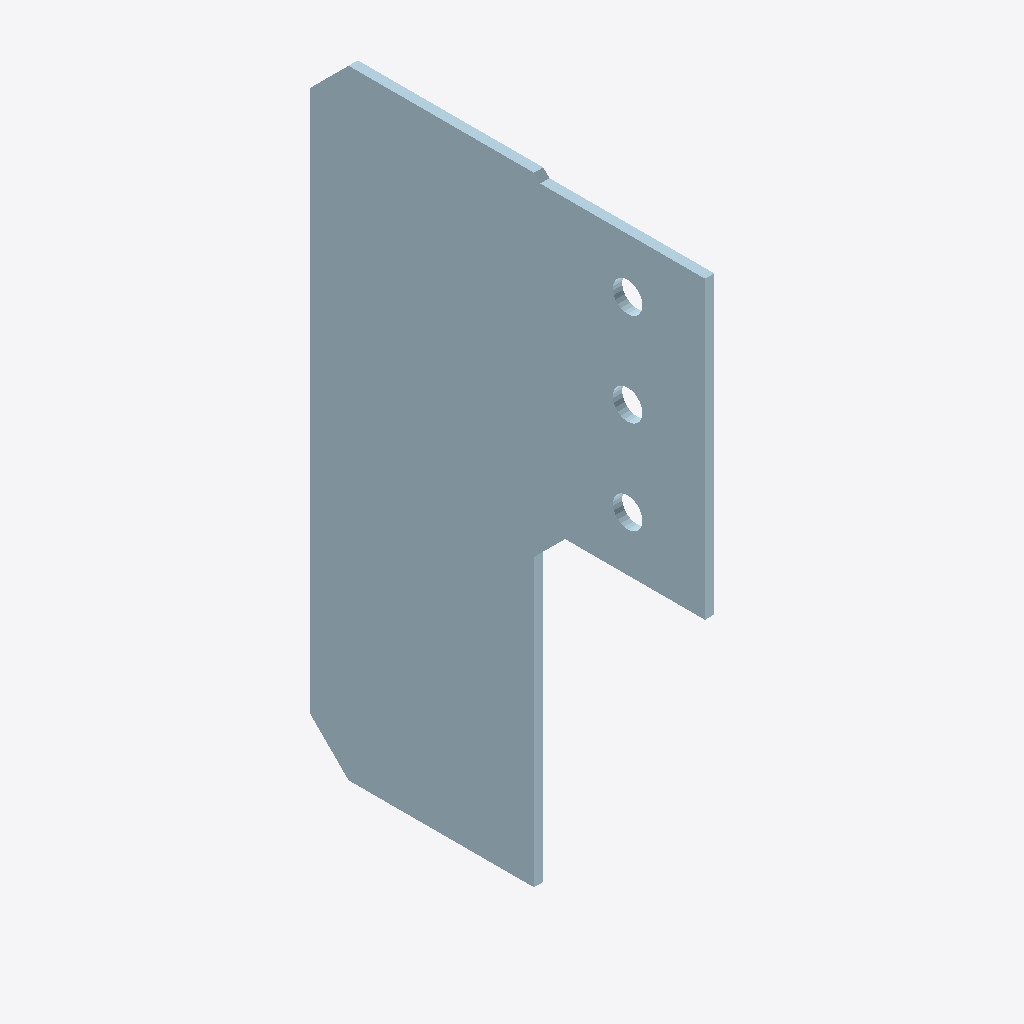
Isometric view of an IFC building model (IFC-SPF (STEP), schema IFC2X3, length unit millimetre), seen from the south-west, elements coloured by IFC class: 1 plate (pale blue).
Extent 0.006 m × 0.254 m × 0.398 m (x, y, z). Storeys (1): Undefined at 0.00 m. Elements (1): 1 IfcPlate.

HEADER;
FILE_DESCRIPTION(('ViewDefinition[AISC_Steel_Detailing]','Option [BaseQuantities:Off]','Option [GridExport:On]','Option [Assemblies:Off]','Option [Bolts:On]','Option [Rebars:On]','Option [PourObjects:Off]','Option [Welds:On]','Option [SurfaceTreatments:On]','Option [LocationBy:0]','Option [ViewColors:Off]','Option [SectionedSpine:Off]','[2 more]'),'2;1');
FILE_NAME('1162_Qty_4.ifc','2026-05-16T11:52:57',('GIOVANNIPC\\gcorrea'),('Structural Designer'),'IFC Database version: Work','Tekla Structures 2020 Service Pack 5, IFC Export','');
FILE_SCHEMA(('IFC2X3'));
ENDSEC;
DATA;
#37=IFCPROJECT('2G7ZFDNE16yBDU14FA92Me',#5,'Proyecto',$,$,$,$,(#11),#36);
#39=IFCSITE('2xvEzEinjBTea80yOTcujY',#5,'Obra',$,$,#38,$,$,.ELEMENT.,$,$,$,$,$);
#41=IFCBUILDING('2GFjhDThnB6gJtGVWOuSi$',#5,'Undefined',$,$,#40,$,$,.ELEMENT.,$,$,$);
#43=IFCBUILDINGSTOREY('29hdEUCErFze9E_VIAceOd',#5,'Undefined',$,$,#42,$,$,.ELEMENT.,0.0);
#68=IFCPLATE('1inxAVEZz2VhjxrSV4Is$p',#44,'PLACA','PL6*254','PL6*254',#49,#67,'ID6cc7b29f-3a3f-427e-bb7b-d5c7c44b6ff3');
ENDSEC;
